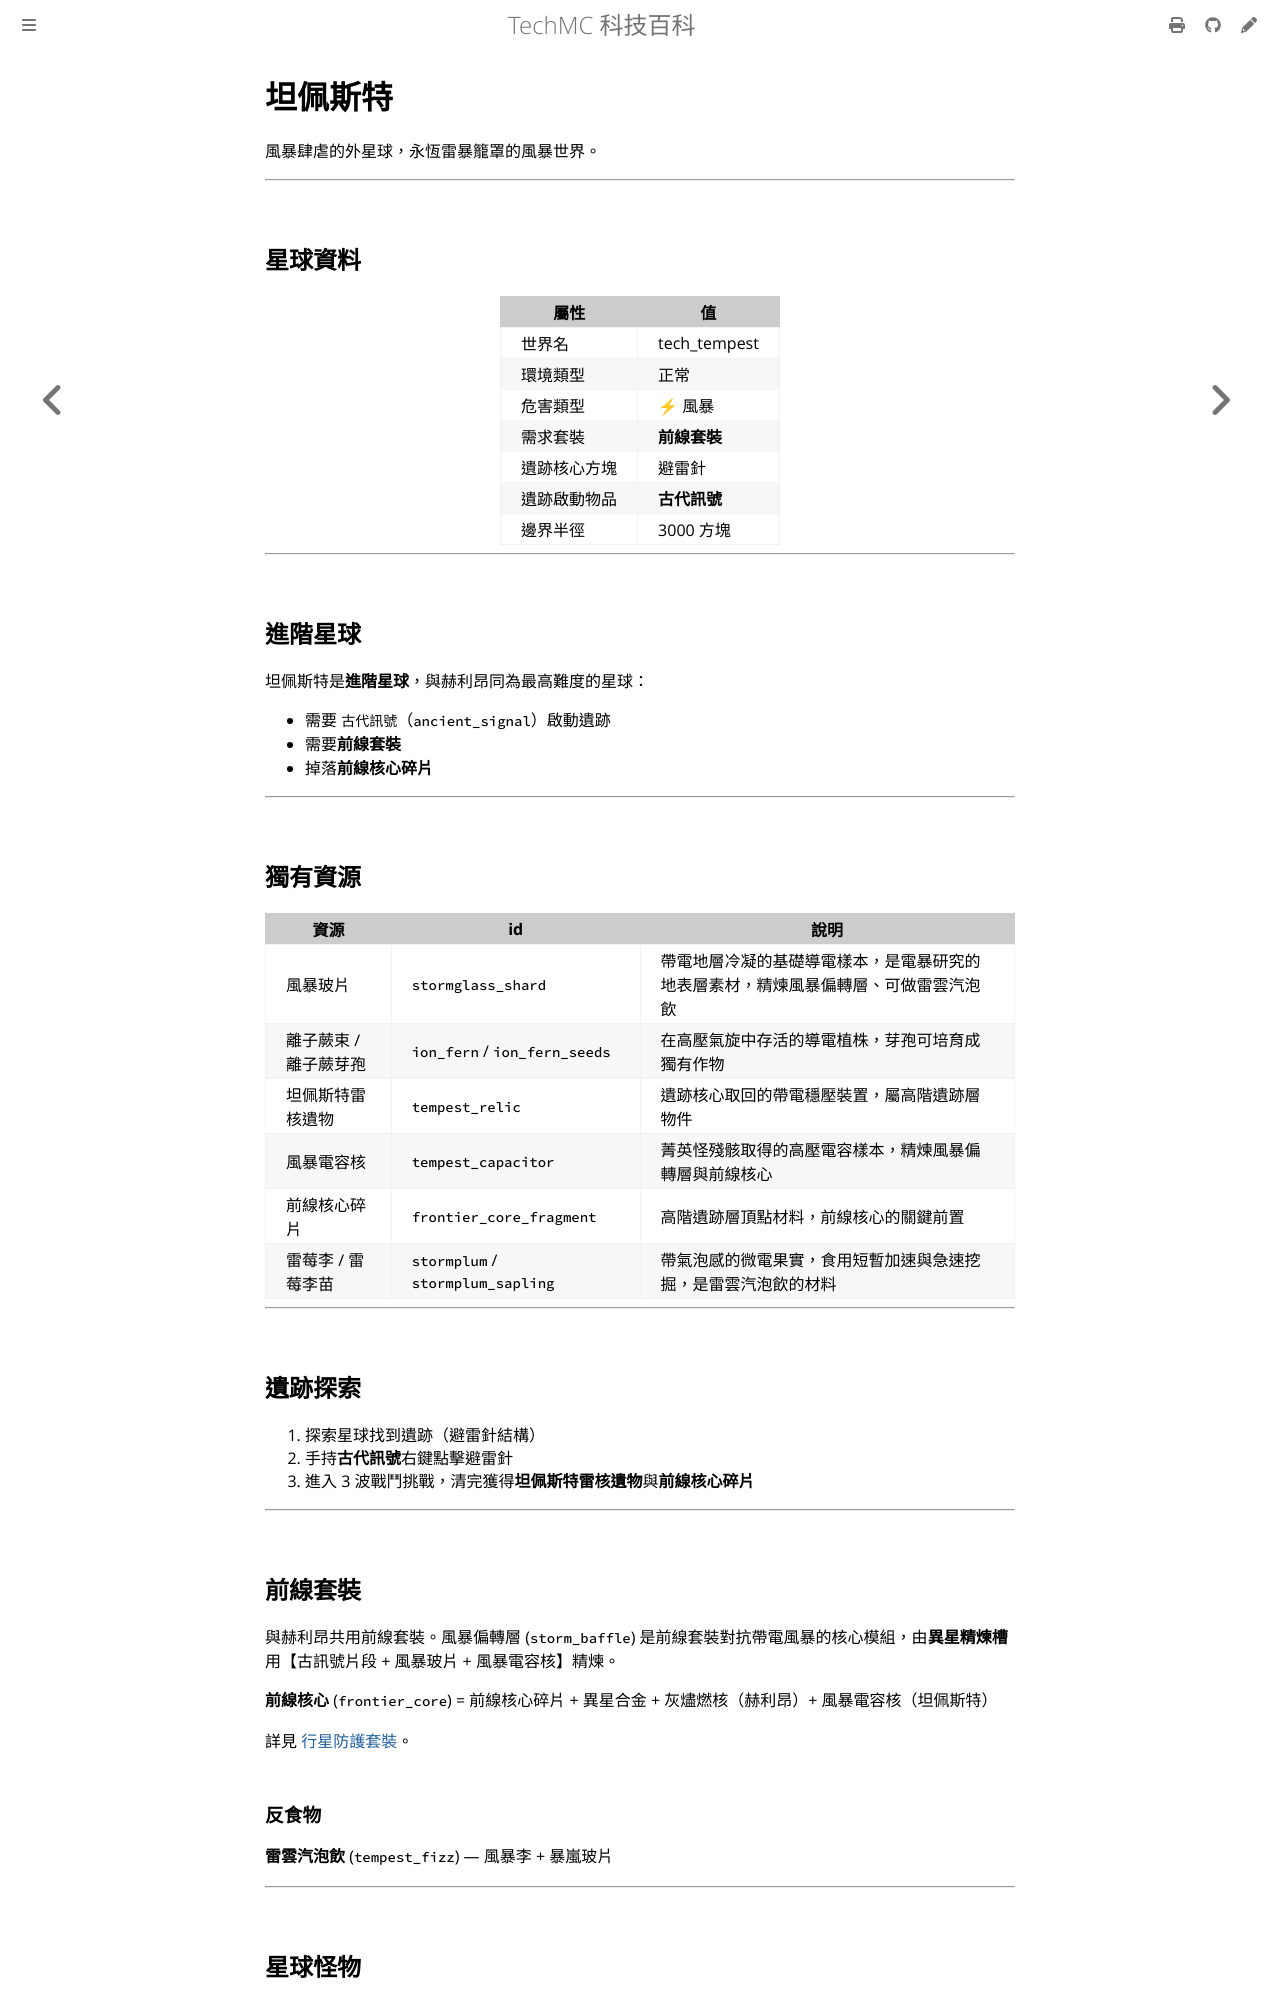

repository: QiuRui920811/TechProject · page: planets/tempest.html · generator: mdbook

# 坦佩斯特

風暴肆虐的外星球，永恆雷暴籠罩的風暴世界。

---

## 星球資料

| 屬性 | 值 |
|---|---|
| 世界名 | tech_tempest |
| 環境類型 | 正常 |
| 危害類型 | ⚡ 風暴 |
| 需求套裝 | **前線套裝** |
| 遺跡核心方塊 | 避雷針 |
| 遺跡啟動物品 | **古代訊號** |
| 邊界半徑 | 3000 方塊 |

---

## 進階星球

坦佩斯特是**進階星球**，與赫利昂同為最高難度的星球：

- 需要 `古代訊號`（`ancient_signal`）啟動遺跡
- 需要**前線套裝**
- 掉落**前線核心碎片**

---

## 獨有資源

| 資源 | id | 說明 |
|---|---|---|
| 風暴玻片 | `stormglass_shard` | 帶電地層冷凝的基礎導電樣本，是電暴研究的地表層素材，精煉風暴偏轉層、可做雷雲汽泡飲 |
| 離子蕨束 / 離子蕨芽孢 | `ion_fern` / `ion_fern_seeds` | 在高壓氣旋中存活的導電植株，芽孢可培育成獨有作物 |
| 坦佩斯特雷核遺物 | `tempest_relic` | 遺跡核心取回的帶電穩壓裝置，屬高階遺跡層物件 |
| 風暴電容核 | `tempest_capacitor` | 菁英怪殘骸取得的高壓電容樣本，精煉風暴偏轉層與前線核心 |
| 前線核心碎片 | `frontier_core_fragment` | 高階遺跡層頂點材料，前線核心的關鍵前置 |
| 雷莓李 / 雷莓李苗 | `stormplum` / `stormplum_sapling` | 帶氣泡感的微電果實，食用短暫加速與急速挖掘，是雷雲汽泡飲的材料 |

---

## 遺跡探索

1. 探索星球找到遺跡（避雷針結構）
2. 手持**古代訊號**右鍵點擊避雷針
3. 進入 3 波戰鬥挑戰，清完獲得**坦佩斯特雷核遺物**與**前線核心碎片**

---

## 前線套裝

與赫利昂共用前線套裝。風暴偏轉層 (`storm_baffle`) 是前線套裝對抗帶電風暴的核心模組，由**異星精煉槽**用【古訊號片段 + 風暴玻片 + 風暴電容核】精煉。

**前線核心** (`frontier_core`) = 前線核心碎片 + 異星合金 + 灰燼燃核（赫利昂）+ 風暴電容核（坦佩斯特）

詳見 [行星防護套裝](planet-suits.md)。
